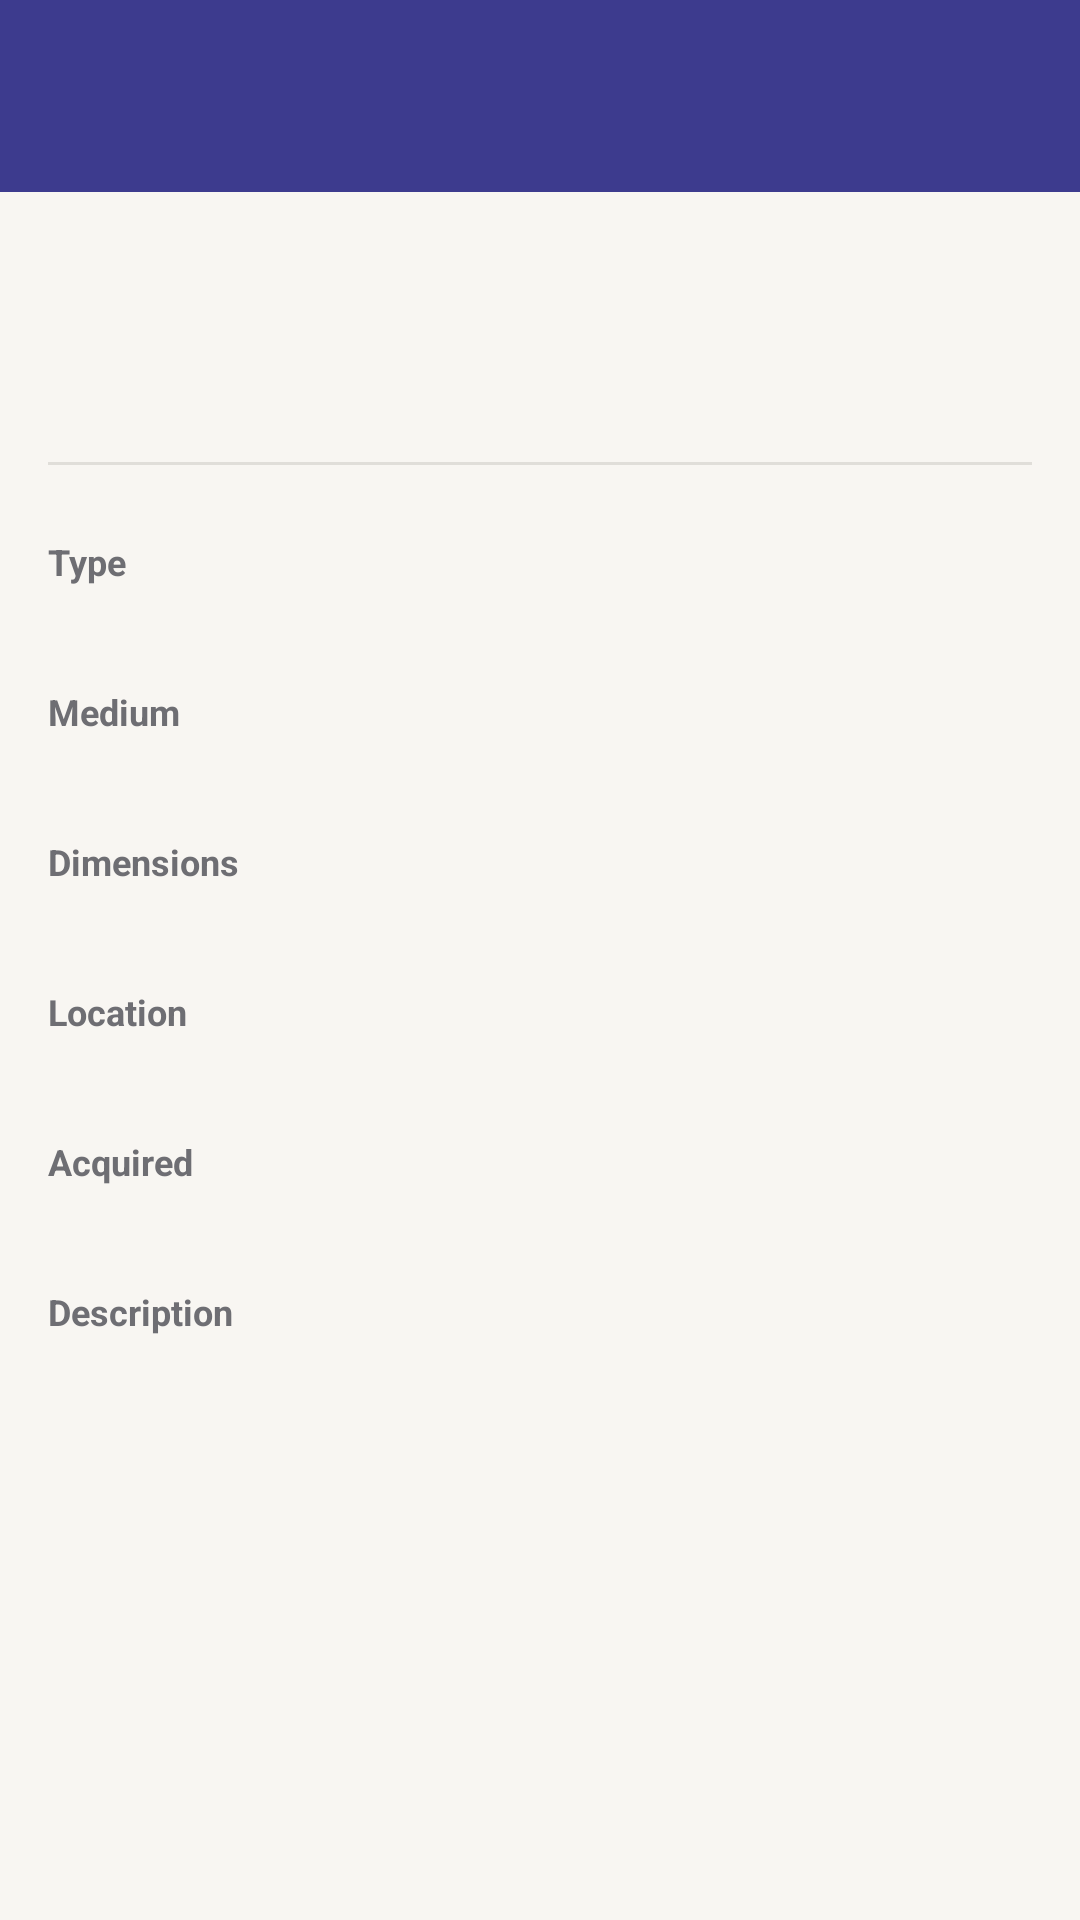

Produce the Android XML layout that renders to this screen, including the resource entries it uses.
<!-- AndroidManifest.xml: application theme Theme.ArtworksManager -->
<!-- res/layout/fragment_artwork_detail.xml -->
<?xml version="1.0" encoding="utf-8"?>
<LinearLayout
    xmlns:android="http://schemas.android.com/apk/res/android"
    xmlns:app="http://schemas.android.com/apk/res-auto"
    android:layout_width="match_parent"
    android:layout_height="match_parent"
    android:orientation="vertical"
    android:background="@color/background">

    <androidx.appcompat.widget.Toolbar
        android:id="@+id/toolbar"
        android:layout_width="match_parent"
        android:layout_height="?attr/actionBarSize"
        android:background="@color/primary"
        android:theme="@style/ThemeOverlay.AppCompat.Dark.ActionBar"
        app:navigationIcon="@drawable/ic_back"
        app:titleTextColor="@color/on_primary" />

    <androidx.core.widget.NestedScrollView
        android:layout_width="match_parent"
        android:layout_height="0dp"
        android:layout_weight="1">

        <LinearLayout
            android:layout_width="match_parent"
            android:layout_height="wrap_content"
            android:orientation="vertical">

            <ImageView
                android:id="@+id/photo"
                android:layout_width="match_parent"
                android:layout_height="280dp"
                android:scaleType="centerCrop"
                android:background="@color/divider"
                android:contentDescription="@null"
                android:visibility="gone" />

            
            <androidx.recyclerview.widget.RecyclerView
                android:id="@+id/additionalPhotosRecycler"
                android:layout_width="match_parent"
                android:layout_height="wrap_content"
                android:paddingStart="8dp"
                android:paddingTop="8dp"
                android:paddingBottom="4dp"
                android:nestedScrollingEnabled="false"
                android:visibility="gone" />

            <LinearLayout
                android:layout_width="match_parent"
                android:layout_height="wrap_content"
                android:orientation="vertical"
                android:padding="16dp">

                <TextView
                    android:id="@+id/title"
                    android:layout_width="wrap_content"
                    android:layout_height="wrap_content"
                    android:textSize="24sp"
                    android:textStyle="bold"
                    android:textColor="@color/text_primary"
                    android:layout_marginBottom="4dp" />

                <TextView
                    android:id="@+id/artistYear"
                    android:layout_width="wrap_content"
                    android:layout_height="wrap_content"
                    android:textSize="16sp"
                    android:textColor="@color/text_secondary"
                    android:layout_marginBottom="16dp" />

                <View
                    android:layout_width="match_parent"
                    android:layout_height="1dp"
                    android:background="@color/divider"
                    android:layout_marginBottom="16dp" />

                
                <TextView android:id="@+id/labelType" style="@style/FieldLabel" android:text="@string/type" />
                <TextView android:id="@+id/valueType" style="@style/FieldValue" />

                
                <TextView android:id="@+id/labelMedium" style="@style/FieldLabel" android:text="@string/medium" />
                <TextView android:id="@+id/valueMedium" style="@style/FieldValue" />

                
                <TextView android:id="@+id/labelDimensions" style="@style/FieldLabel" android:text="@string/dimensions" />
                <TextView android:id="@+id/valueDimensions" style="@style/FieldValue" />

                
                <TextView android:id="@+id/labelLocation" style="@style/FieldLabel" android:text="@string/location" />
                <TextView android:id="@+id/valueLocation" style="@style/FieldValue" />

                
                <TextView android:id="@+id/labelAcquired" style="@style/FieldLabel" android:text="@string/acquired" />
                <TextView android:id="@+id/valueAcquired" style="@style/FieldValue" />

                
                <TextView android:id="@+id/labelDescription" style="@style/FieldLabel" android:text="@string/description" />
                <TextView android:id="@+id/valueDescription" style="@style/FieldValue" />

                
                <TextView android:id="@+id/labelCertificate" style="@style/FieldLabel" android:text="@string/certificate_label" android:visibility="gone" />
                <com.google.android.material.button.MaterialButton
                    android:id="@+id/viewCertificateButton"
                    style="@style/Widget.Material3.Button.OutlinedButton"
                    android:layout_width="wrap_content"
                    android:layout_height="wrap_content"
                    android:layout_marginTop="4dp"
                    android:layout_marginBottom="8dp"
                    android:text="@string/view_certificate"
                    android:visibility="gone" />

            </LinearLayout>
        </LinearLayout>
    </androidx.core.widget.NestedScrollView>

</LinearLayout>
<!-- resources referenced by this layout -->
<resources>
  <color name="background">#F8F6F2</color>
  <color name="divider">#E0DED9</color>
  <color name="on_primary">#FFFFFF</color>
  <color name="primary">#3D3B8E</color>
  <color name="text_primary">#1C1C1E</color>
  <color name="text_secondary">#6E6E73</color>
  <string name="acquired">Acquired</string>
  <string name="certificate_label">Certificate</string>
  <string name="description">Description</string>
  <string name="dimensions">Dimensions</string>
  <string name="location">Location</string>
  <string name="medium">Medium</string>
  <string name="type">Type</string>
  <string name="view_certificate">View certificate</string>
  <style name="FieldLabel">
          <item name="android:layout_width">wrap_content</item>
          <item name="android:layout_height">wrap_content</item>
          <item name="android:textSize">12sp</item>
          <item name="android:textStyle">bold</item>
          <item name="android:textColor">@color/text_secondary</item>
          <item name="android:layout_marginTop">8dp</item>
      </style>
  <style name="FieldValue">
          <item name="android:layout_width">match_parent</item>
          <item name="android:layout_height">wrap_content</item>
          <item name="android:textSize">16sp</item>
          <item name="android:textColor">@color/text_primary</item>
          <item name="android:layout_marginBottom">4dp</item>
      </style>
  <style name="Theme.ArtworksManager" parent="Theme.Material3.DayNight.NoActionBar">
          <item name="colorPrimary">@color/primary</item>
          <item name="colorOnPrimary">@color/on_primary</item>
          <item name="colorPrimaryContainer">@color/primary_dark</item>
          <item name="colorSecondary">@color/secondary</item>
          <item name="colorOnSecondary">@color/on_primary</item>
          <item name="android:colorBackground">@color/background</item>
          <item name="colorSurface">@color/surface</item>
          <item name="colorOnSurface">@color/text_primary</item>
          <item name="colorOutline">@color/divider</item>
          <item name="colorError">@color/error</item>
          <item name="android:statusBarColor">@color/primary_dark</item>
          <item name="android:navigationBarColor">@color/surface</item>
      </style>
  <color name="primary_dark">#2B2A6B</color>
  <color name="secondary">#C9A84C</color>
  <color name="surface">#FFFFFF</color>
  <color name="error">#B00020</color>
</resources>
